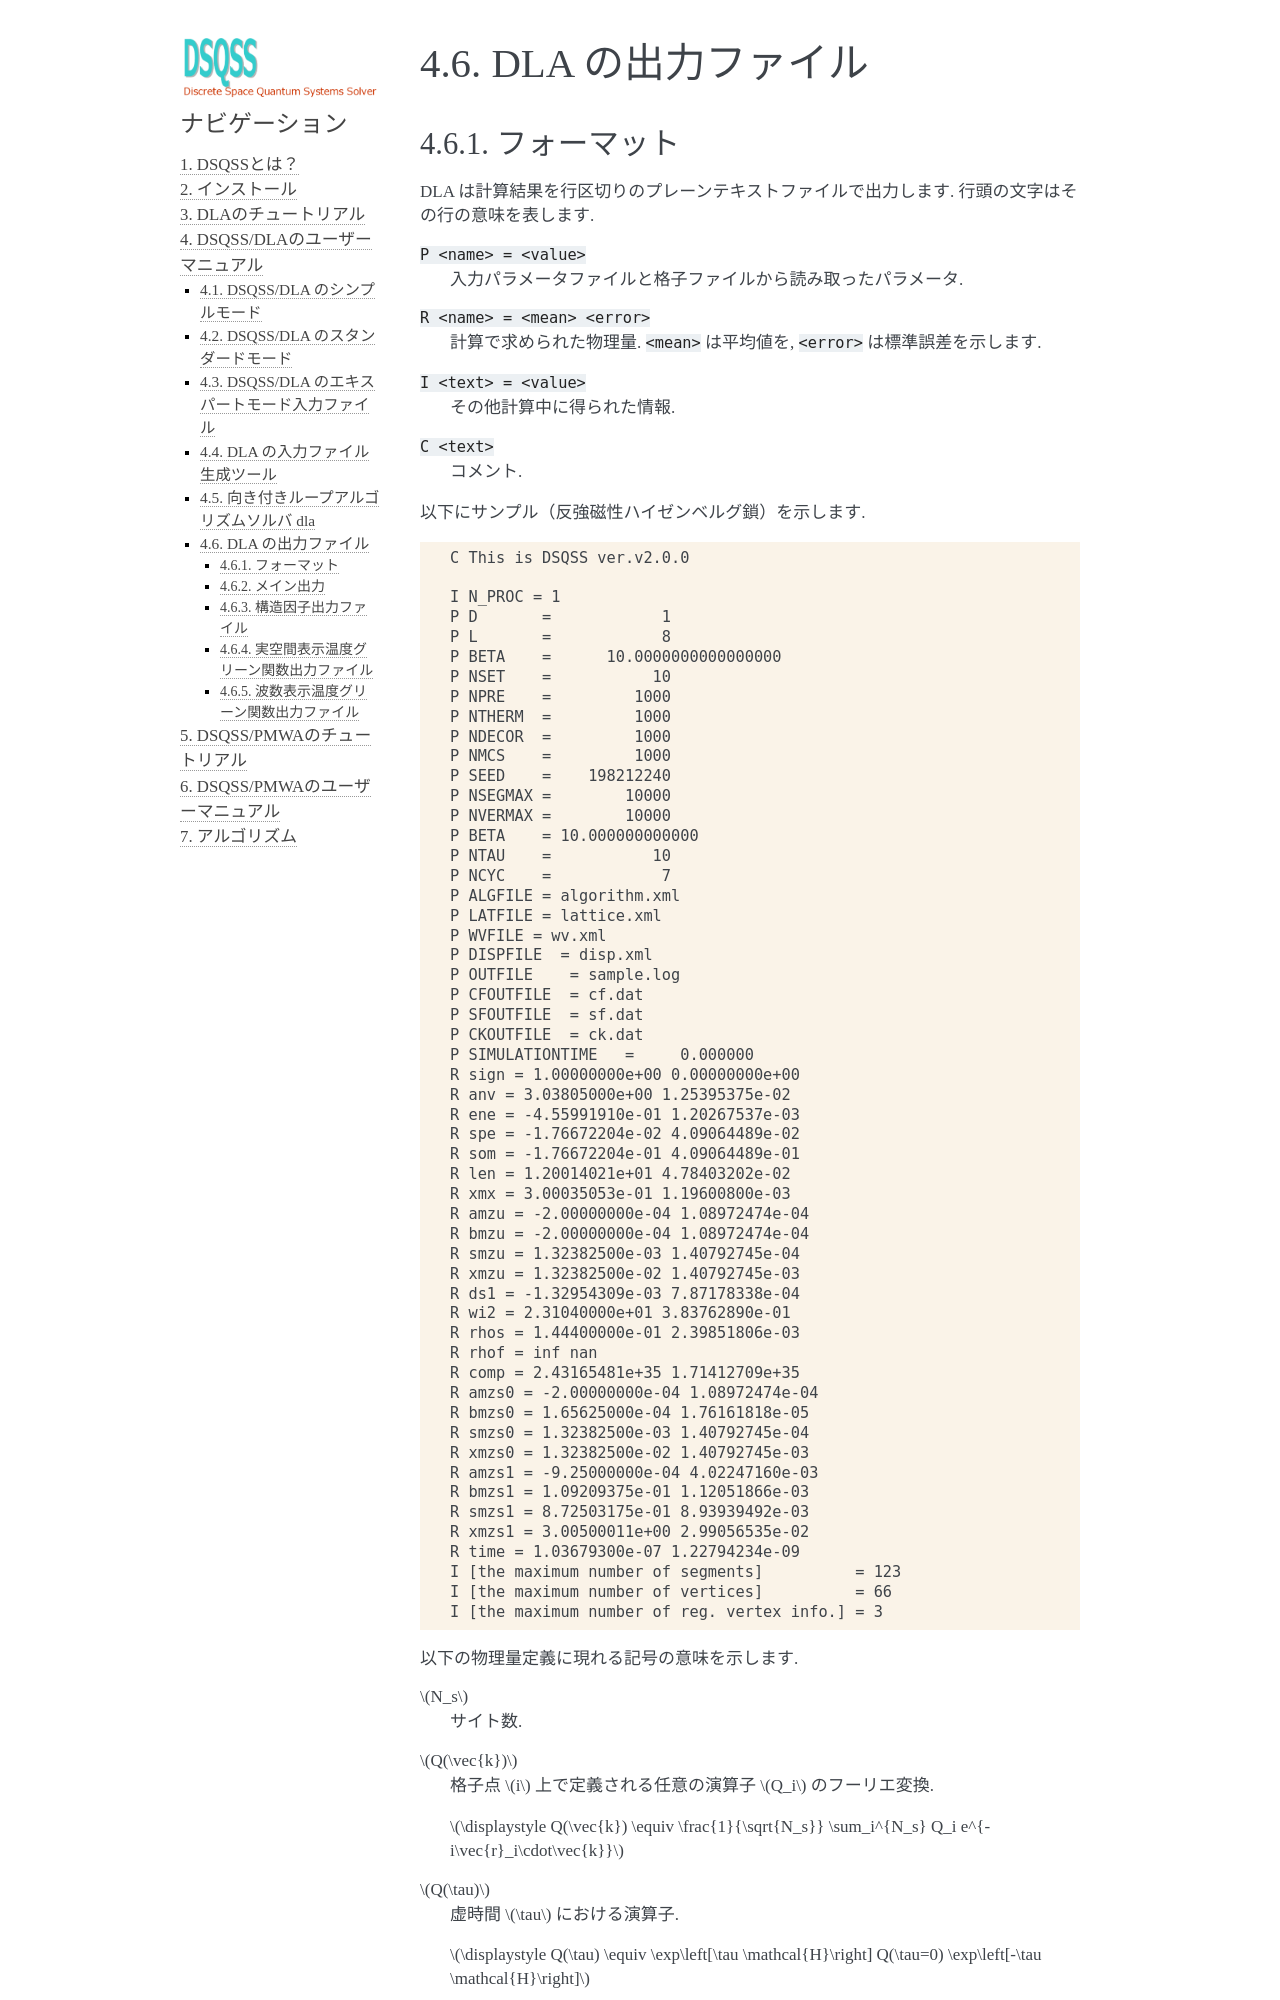

repository: issp-center-dev/dsqss · page: manual/develop/jp/dla/users-manual/output.html · generator: sphinx

.. -*- coding: utf-8 -*-
.. highlight:: none

DLA の出力ファイル
==============================

フォーマット
*****************************
DLA は計算結果を行区切りのプレーンテキストファイルで出力します.
行頭の文字はその行の意味を表します.

``P <name> = <value>``
  入力パラメータファイルと格子ファイルから読み取ったパラメータ.
``R <name> = <mean> <error>``
  計算で求められた物理量. ``<mean>`` は平均値を,  ``<error>`` は標準誤差を示します.
``I <text> = <value>``
  その他計算中に得られた情報.
``C <text>``
  コメント.

以下にサンプル（反強磁性ハイゼンベルグ鎖）を示します.
::
  
  C This is DSQSS ver.v2.0.0

  I N_PROC = 1
  P D       =            1
  P L       =            8
  P BETA    =      10.0000000000000000
  P NSET    =           10
  P NPRE    =         1000
  P NTHERM  =         1000
  P NDECOR  =         1000
  P NMCS    =         1000
  P SEED    =    198212240
  P NSEGMAX =        10000
  P NVERMAX =        10000
  P BETA    = 10.000000000000
  P NTAU    =           10
  P NCYC    =            7
  P ALGFILE = algorithm.xml
  P LATFILE = lattice.xml
  P WVFILE = wv.xml
  P DISPFILE  = disp.xml
  P OUTFILE    = sample.log
  P CFOUTFILE  = cf.dat
  P SFOUTFILE  = sf.dat
  P CKOUTFILE  = ck.dat
  P SIMULATIONTIME   =     0.000000
  R sign = 1.00000000e+00 0.00000000e+00
  R anv = 3.03805000e+00 1.25395375e-02
  R ene = -4.55991910e-01 1.20267537e-03
  R spe = -1.76672204e-02 4.09064489e-02
  R som = -1.76672204e-01 4.09064489e-01
  R len = 1.20014021e+01 4.78403202e-02
  R xmx = 3.00035053e-01 1.19600800e-03
  R amzu = -2.00000000e-04 1.08972474e-04
  R bmzu = -2.00000000e-04 1.08972474e-04
  R smzu = 1.32382500e-03 1.40792745e-04
  R xmzu = 1.32382500e-02 1.40792745e-03
  R ds1 = -1.32954309e-03 7.87178338e-04
  R wi2 = 2.31040000e+01 3.83762890e-01
  R rhos = 1.44400000e-01 2.39851806e-03
  R rhof = inf nan
  R comp = 2.43165481e+35 1.71412709e+35
  R amzs0 = -2.00000000e-04 1.08972474e-04
  R bmzs0 = 1.65625000e-04 1.76161818e-05
  R smzs0 = 1.32382500e-03 1.40792745e-04
  R xmzs0 = 1.32382500e-02 1.40792745e-03
  R amzs1 = -9.25000000e-04 4.02247160e-03
  R bmzs1 = 1.09209375e-01 1.12051866e-03
  R smzs1 = 8.72503175e-01 8.93939492e-03
  R xmzs1 = 3.00500011e+00 2.99056535e-02
  R time = 1.03679300e-07 1.22794234e-09
  I [the maximum number of segments]          = 123
  I [the maximum number of vertices]          = 66
  I [the maximum number of reg. vertex info.] = 3


以下の物理量定義に現れる記号の意味を示します.

:math:`N_s`
  サイト数.

:math:`Q(\vec{k})`
  格子点 :math:`i` 上で定義される任意の演算子 :math:`Q_i` のフーリエ変換.

  :math:`\displaystyle Q(\vec{k}) \equiv \frac{1}{\sqrt{N_s}} \sum_i^{N_s} Q_i e^{-i\vec{r}_i\cdot\vec{k}}`

:math:`Q(\tau)`
  虚時間 :math:`\tau` における演算子.
